Dataset: archive (1) (GitHub, Bhawana-Bisht/CROPDISEASEPRIDICTION). Classes: blast, healthy, insect damage, leaf folder, scald, stripes, tungro.

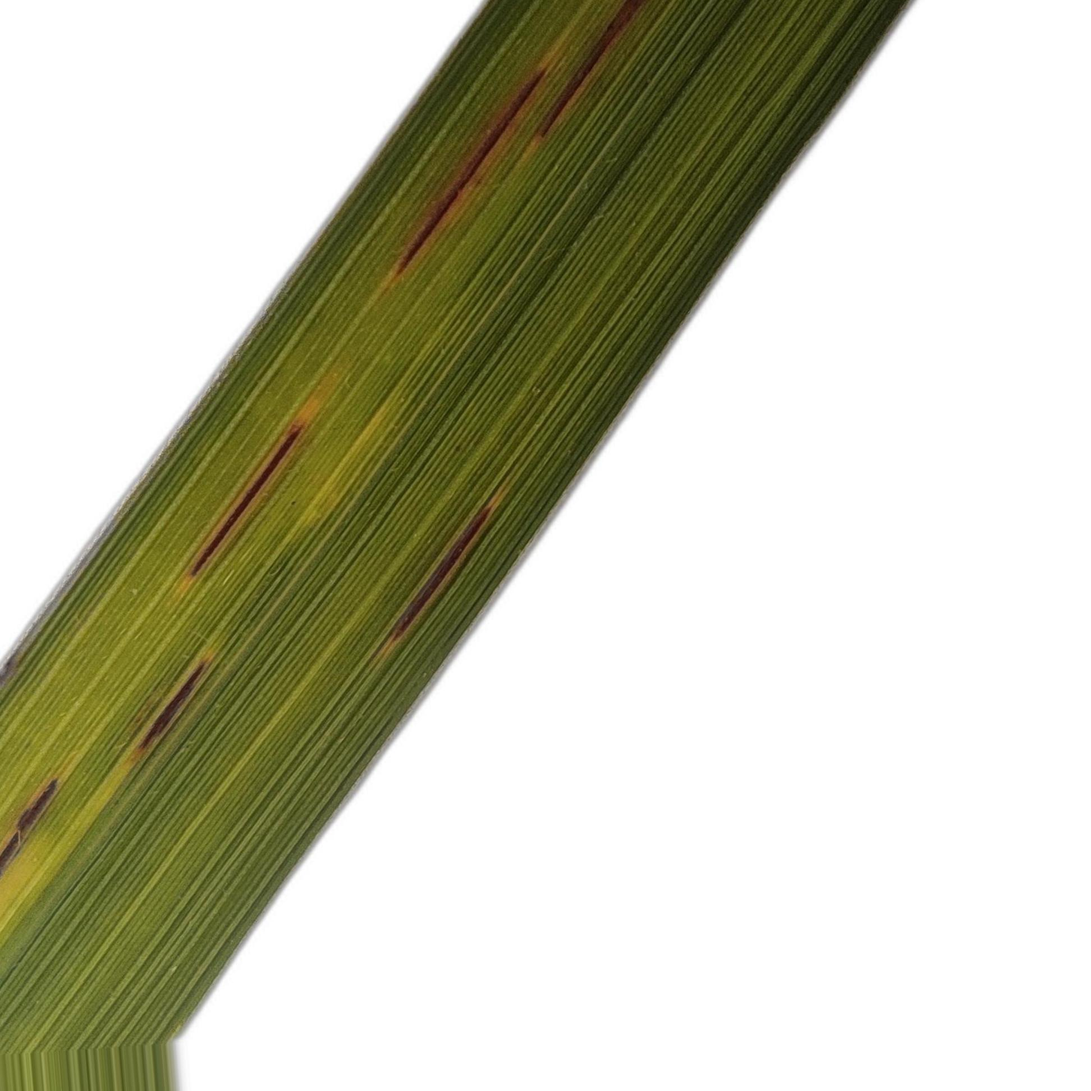
Label: blast

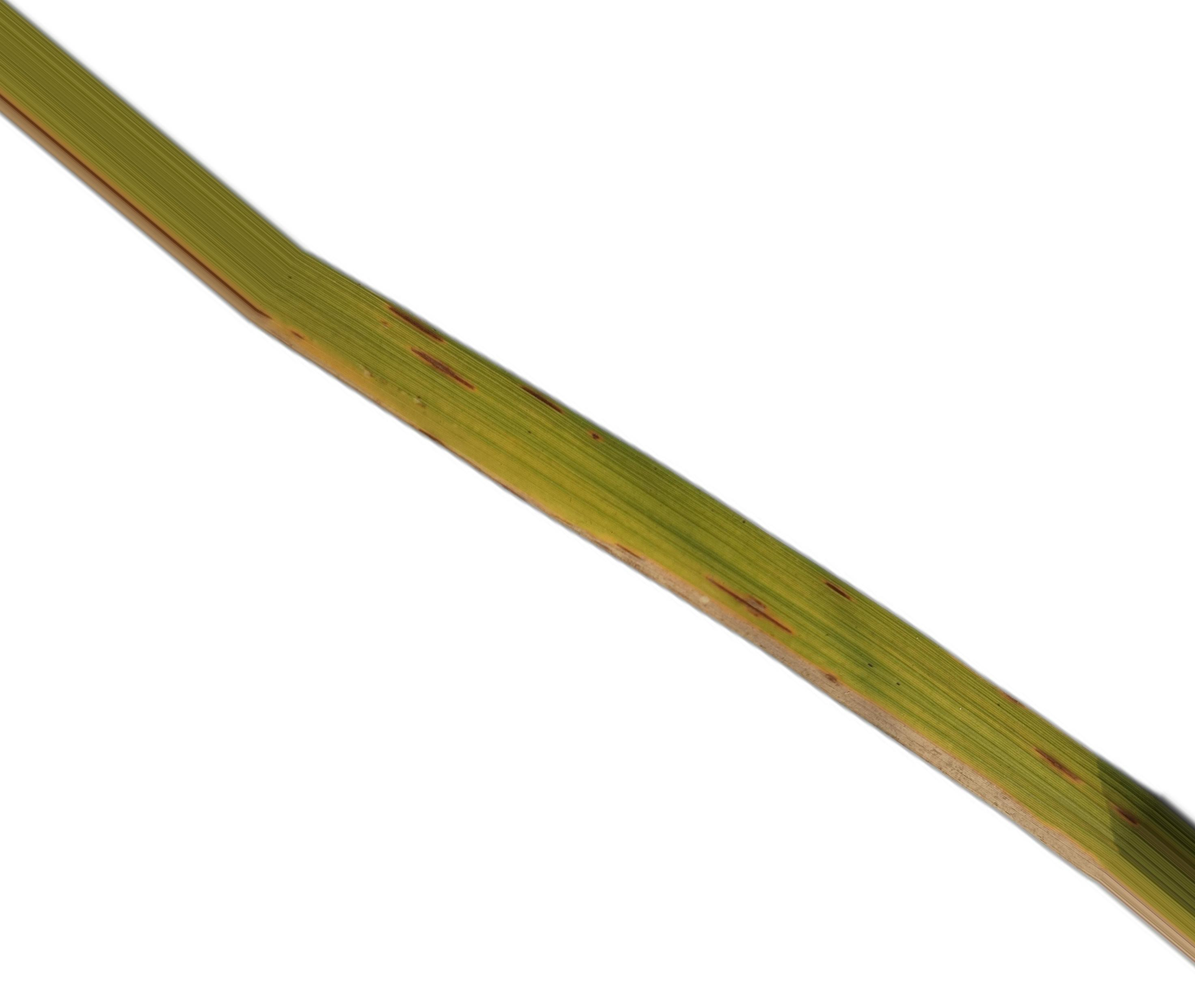
Label: tungro

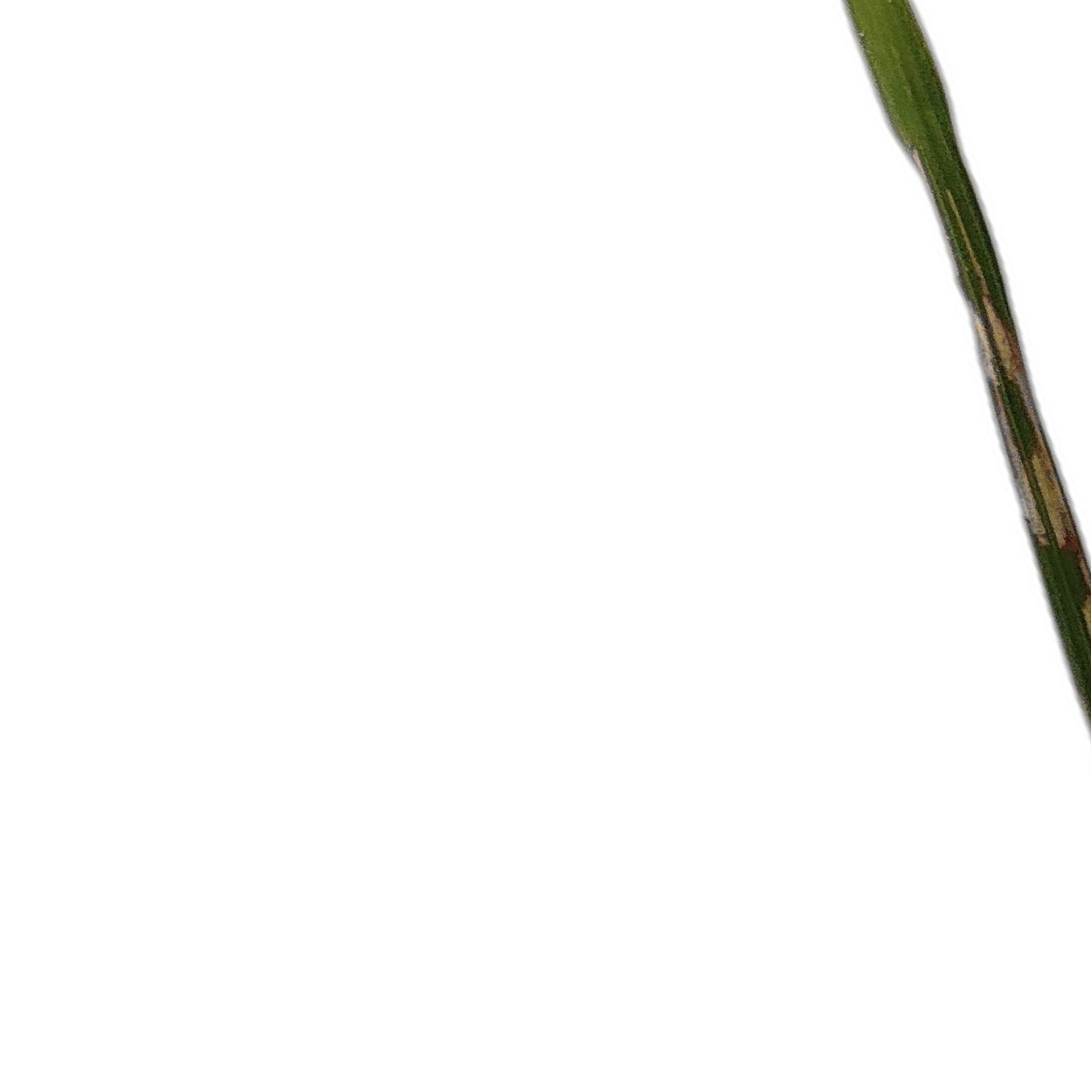
Label: leaf folder

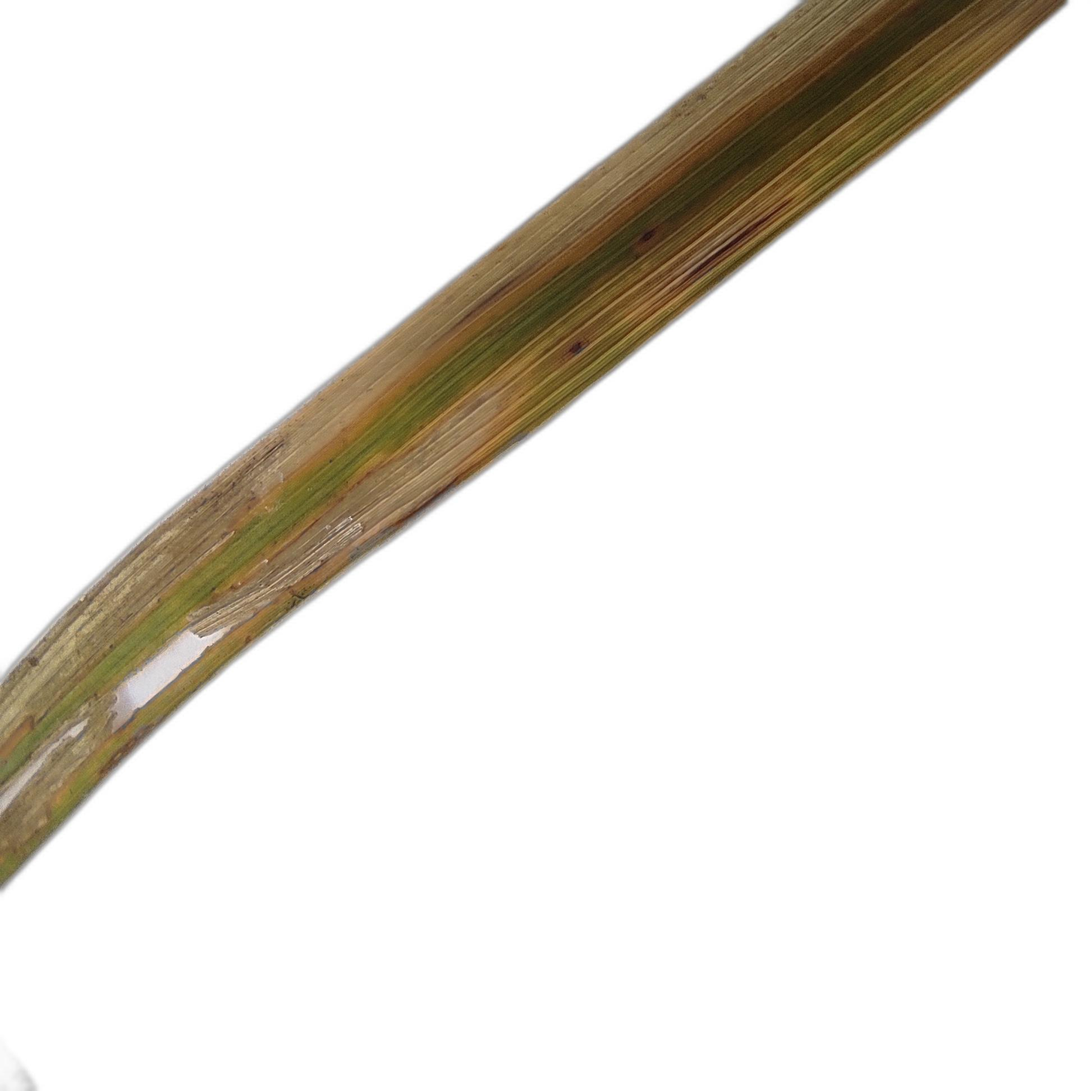
Label: scald

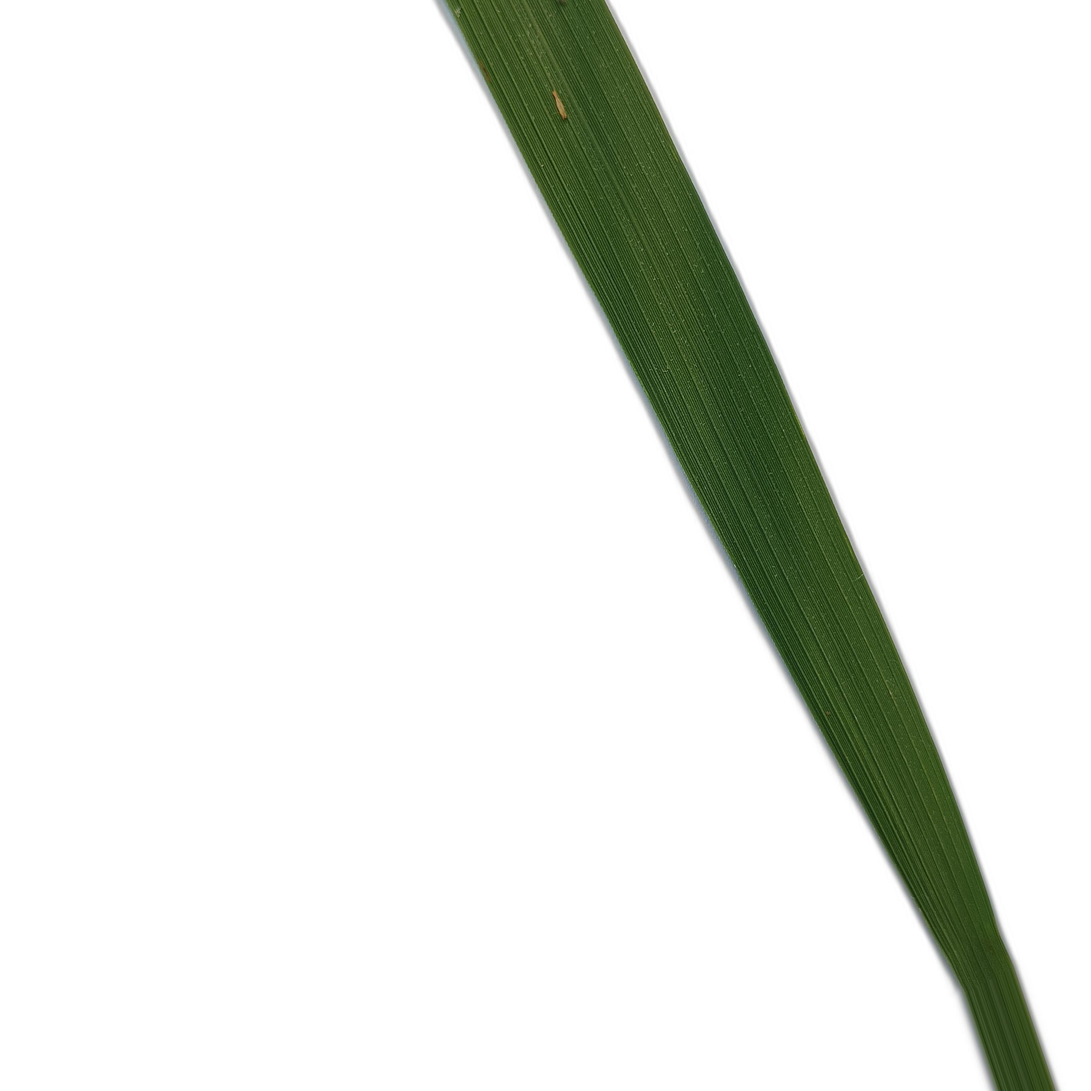
Label: healthy

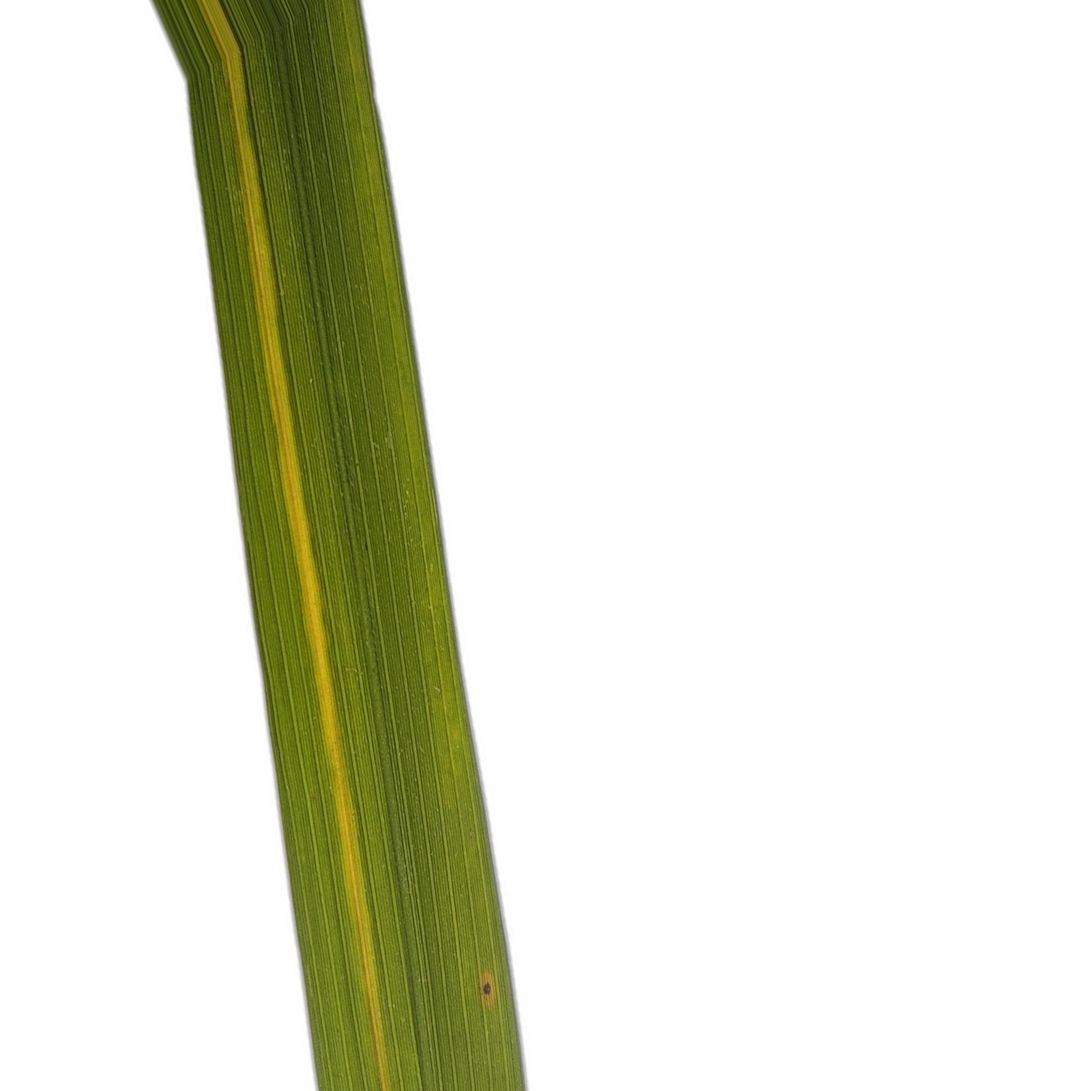
Label: stripes
